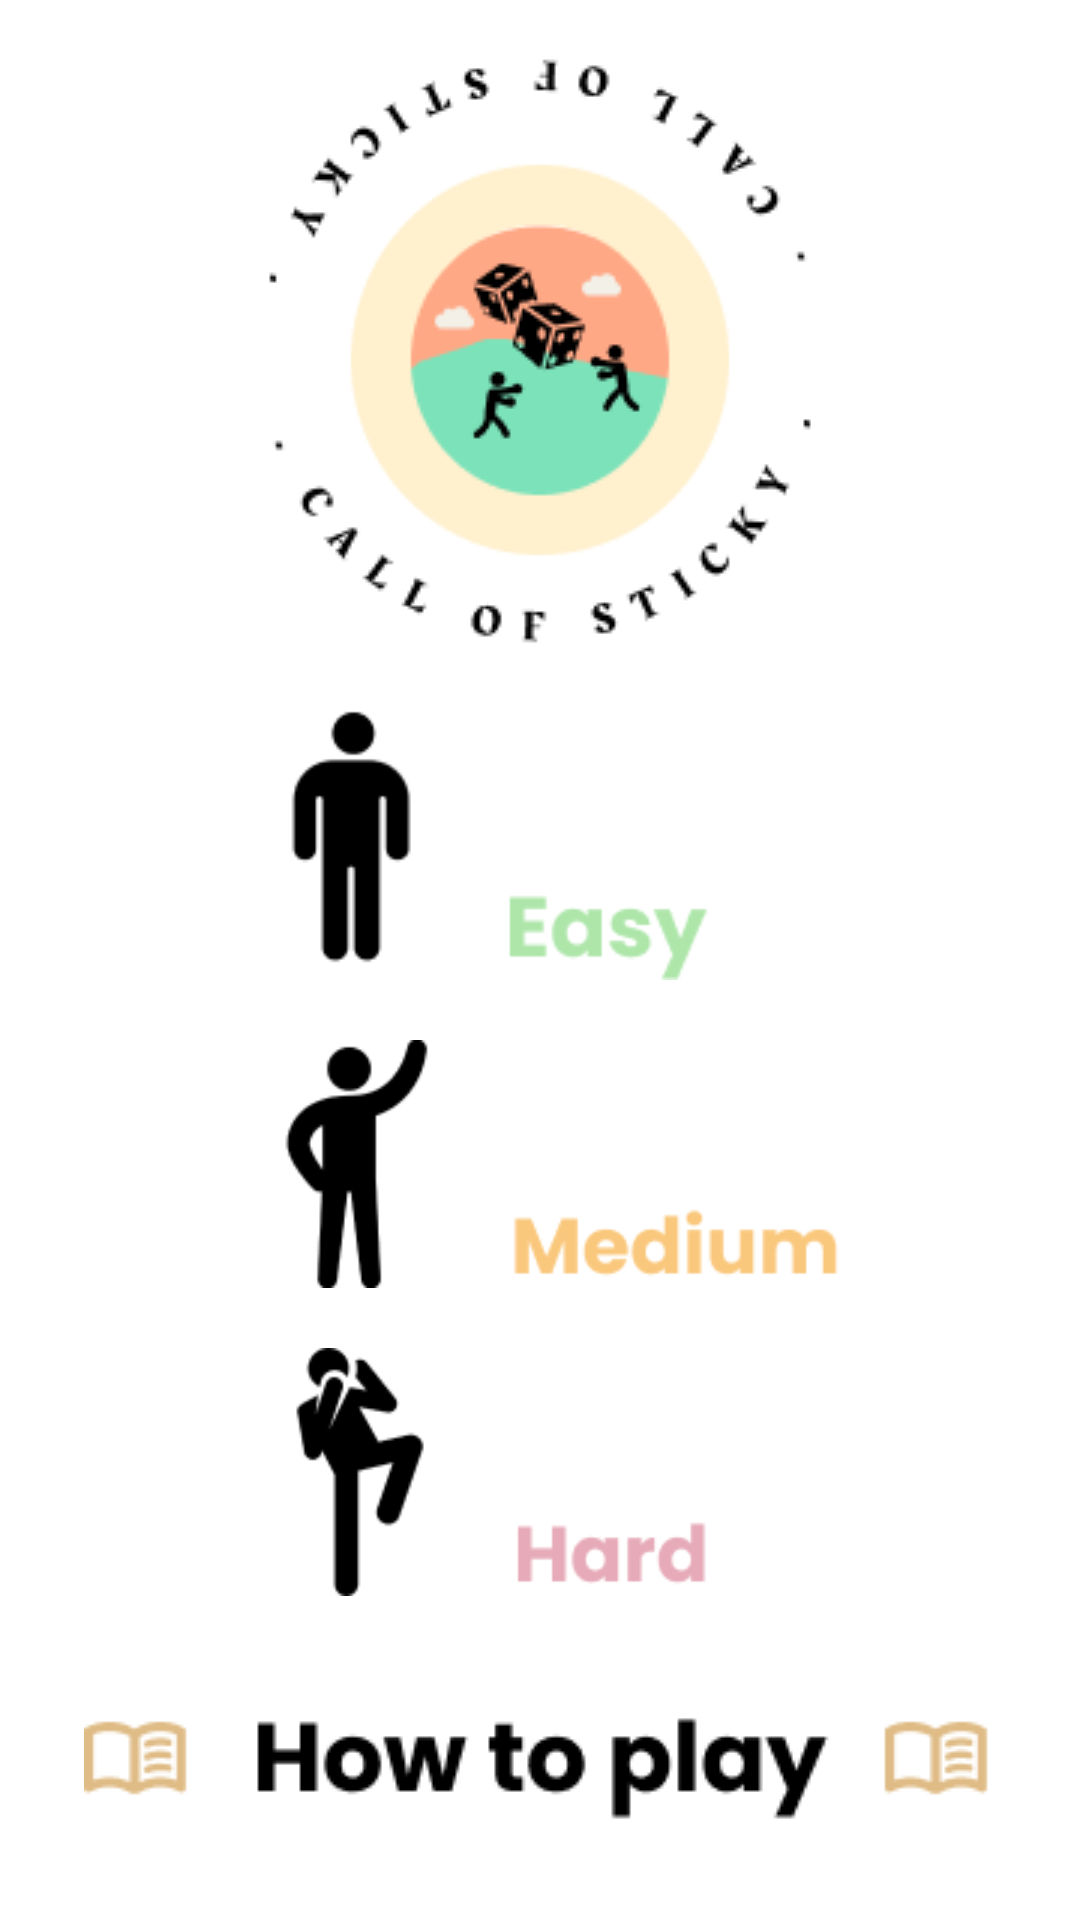

Write the Android layout XML for this screen, with the resource values it uses.
<!-- AndroidManifest.xml: application theme Theme.Game_01 -->
<!-- res/layout/activity_main.xml -->
<?xml version="1.0" encoding="utf-8"?>
<LinearLayout xmlns:android="http://schemas.android.com/apk/res/android"
    xmlns:app="http://schemas.android.com/apk/res-auto"
    xmlns:tools="http://schemas.android.com/tools"
    android:layout_width="match_parent"
    android:layout_height="match_parent"
    android:orientation="vertical"

    android:padding="10dp"
    android:paddingTop="10dp"
    android:paddingBottom="10dp"
    tools:context=".MainActivity">


    <ImageView
        android:id="@+id/imageView"
        android:layout_width="match_parent"
        android:layout_height="wrap_content"
        android:layout_weight="0"
        app:srcCompat="@drawable/logomain" />

    <LinearLayout
        android:layout_width="match_parent"
        android:layout_height="match_parent"
        android:layout_weight="1"
        android:orientation="vertical"
        android:paddingBottom="20dp">

        <ImageButton
            android:id="@+id/easy"
            android:layout_width="match_parent"
            android:layout_height="wrap_content"
            android:layout_alignParentLeft="true"
            android:layout_gravity="center"
            android:layout_weight="0.5"
            android:adjustViewBounds="true"
            android:background="@color/white"
            android:maxWidth="800dp"
            android:maxHeight="120dp"
            android:paddingTop="10dp"
            android:scaleType="fitCenter"
            android:src="@drawable/easy"
            tools:ignore="SpeakableTextPresentCheck,SpeakableTextPresentCheck" />

        <ImageButton
            android:id="@+id/medium"
            android:layout_width="match_parent"
            android:layout_height="wrap_content"
            android:layout_alignParentLeft="true"
            android:layout_gravity="center"
            android:layout_weight="0.5"
            android:adjustViewBounds="true"
            android:background="@color/white"
            android:contentDescription="TODO"
            android:maxWidth="800dp"
            android:maxHeight="120dp"
            android:paddingTop="20dp"
            android:scaleType="fitCenter"
            app:srcCompat="@drawable/medium"
            tools:ignore="SpeakableTextPresentCheck" />

        <ImageButton
            android:id="@+id/hard"
            android:layout_width="match_parent"
            android:layout_height="wrap_content"
            android:layout_alignParentLeft="true"
            android:layout_gravity="center"
            android:layout_marginBottom="30dp"
            android:layout_weight="0.5"
            android:adjustViewBounds="true"
            android:background="@color/white"
            android:maxWidth="800dp"
            android:maxHeight="120dp"
            android:paddingTop="20dp"
            android:scaleType="fitCenter"
            app:srcCompat="@drawable/hard"
            tools:ignore="SpeakableTextPresentCheck" />

        <ImageButton
            android:id="@+id/howtoplay"
            android:layout_width="match_parent"
            android:layout_height="wrap_content"
            android:layout_weight="0"
            android:background="@color/white"
            app:srcCompat="@drawable/howtoplay"
            tools:ignore="SpeakableTextPresentCheck" />
    </LinearLayout>


</LinearLayout>
<!-- resources referenced by this layout -->
<resources>
  <color name="white">#FFFFFFFF</color>
  <!-- drawable easy: png bitmap (drawable, 2788 bytes) -->
  <!-- drawable hard: png bitmap (drawable, 2894 bytes) -->
  <!-- drawable howtoplay: png bitmap (drawable, 2885 bytes) -->
  <!-- drawable logomain: png bitmap (drawable, 9150 bytes) -->
  <!-- drawable medium: png bitmap (drawable, 3749 bytes) -->
  <style name="Theme.Game_01" parent="Theme.MaterialComponents.DayNight.DarkActionBar">
          
          <item name="colorPrimary">@color/pink</item>
          <item name="colorPrimaryVariant">@color/purple_700</item>
          <item name="colorOnPrimary">@color/white</item>
          <item name="titleTextColor">@color/black</item>
  
          
          <item name="colorSecondary">@color/teal_200</item>
          <item name="colorSecondaryVariant">@color/teal_700</item>
          <item name="colorOnSecondary">@color/black</item>
          
          <item name="android:statusBarColor" tools:targetApi="l">?attr/colorPrimaryVariant</item>
          
      </style>
  <color name="pink">#EF7D51</color>
  <color name="purple_700">#FF3700B3</color>
  <color name="black">#FF000000</color>
  <color name="teal_200">#FF03DAC5</color>
  <color name="teal_700">#FF018786</color>
</resources>
